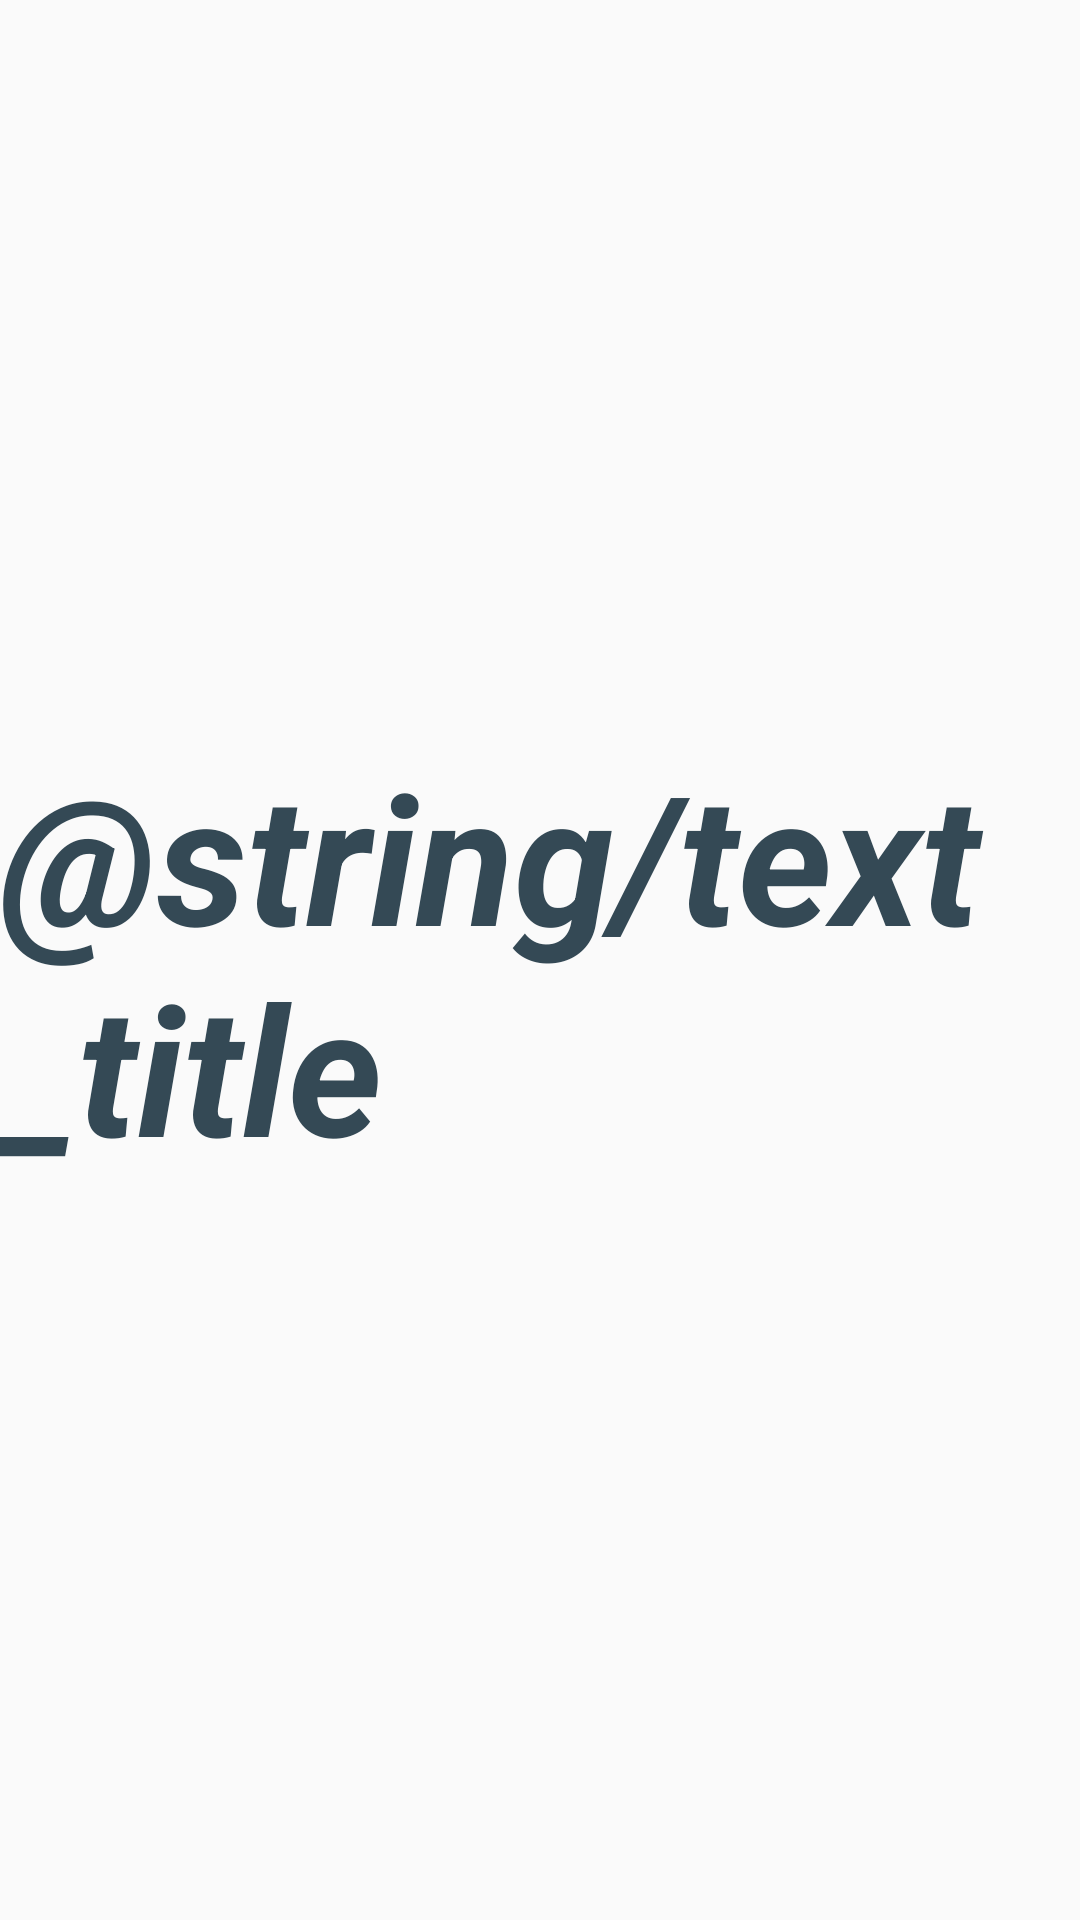

Write the Android layout XML for this screen, with the resource values it uses.
<!-- AndroidManifest.xml: activity theme AppTheme.NoActionBar -->
<!-- res/layout/activity_splash.xml -->
<?xml version="1.0" encoding="utf-8"?>
<androidx.constraintlayout.widget.ConstraintLayout xmlns:android="http://schemas.android.com/apk/res/android"
    xmlns:app="http://schemas.android.com/apk/res-auto"
    xmlns:tools="http://schemas.android.com/tools"
    android:layout_width="match_parent"
    android:layout_height="match_parent"
    tools:context=".activity.SplashActivity">

    <TextView
        android:id="@+id/tv_title"
        android:layout_width="wrap_content"
        android:layout_height="wrap_content"
        android:text="@string/text_title"
        android:textColor="@color/colorPrimary"
        android:textSize="60sp"
        android:textStyle="bold|italic"
        app:layout_constraintBottom_toBottomOf="parent"
        app:layout_constraintEnd_toEndOf="parent"
        app:layout_constraintStart_toStartOf="parent"
        app:layout_constraintTop_toTopOf="parent" />
</androidx.constraintlayout.widget.ConstraintLayout>
<!-- resources referenced by this layout -->
<resources>
  <color name="colorPrimary">#344955</color>
  <style name="AppTheme.NoActionBar" parent="AppTheme">
          <item name="windowActionBar">false</item>
          <item name="windowNoTitle">true</item>
      </style>
  <style name="AppTheme" parent="Theme.AppCompat.Light.DarkActionBar">
          
          <item name="colorPrimary">@color/colorPrimary</item>
          <item name="colorPrimaryDark">@color/colorPrimaryDark</item>
          <item name="colorAccent">@color/colorAccent</item>
      </style>
  <color name="colorPrimaryDark">#232F34</color>
  <color name="colorAccent">#000000</color>
</resources>
